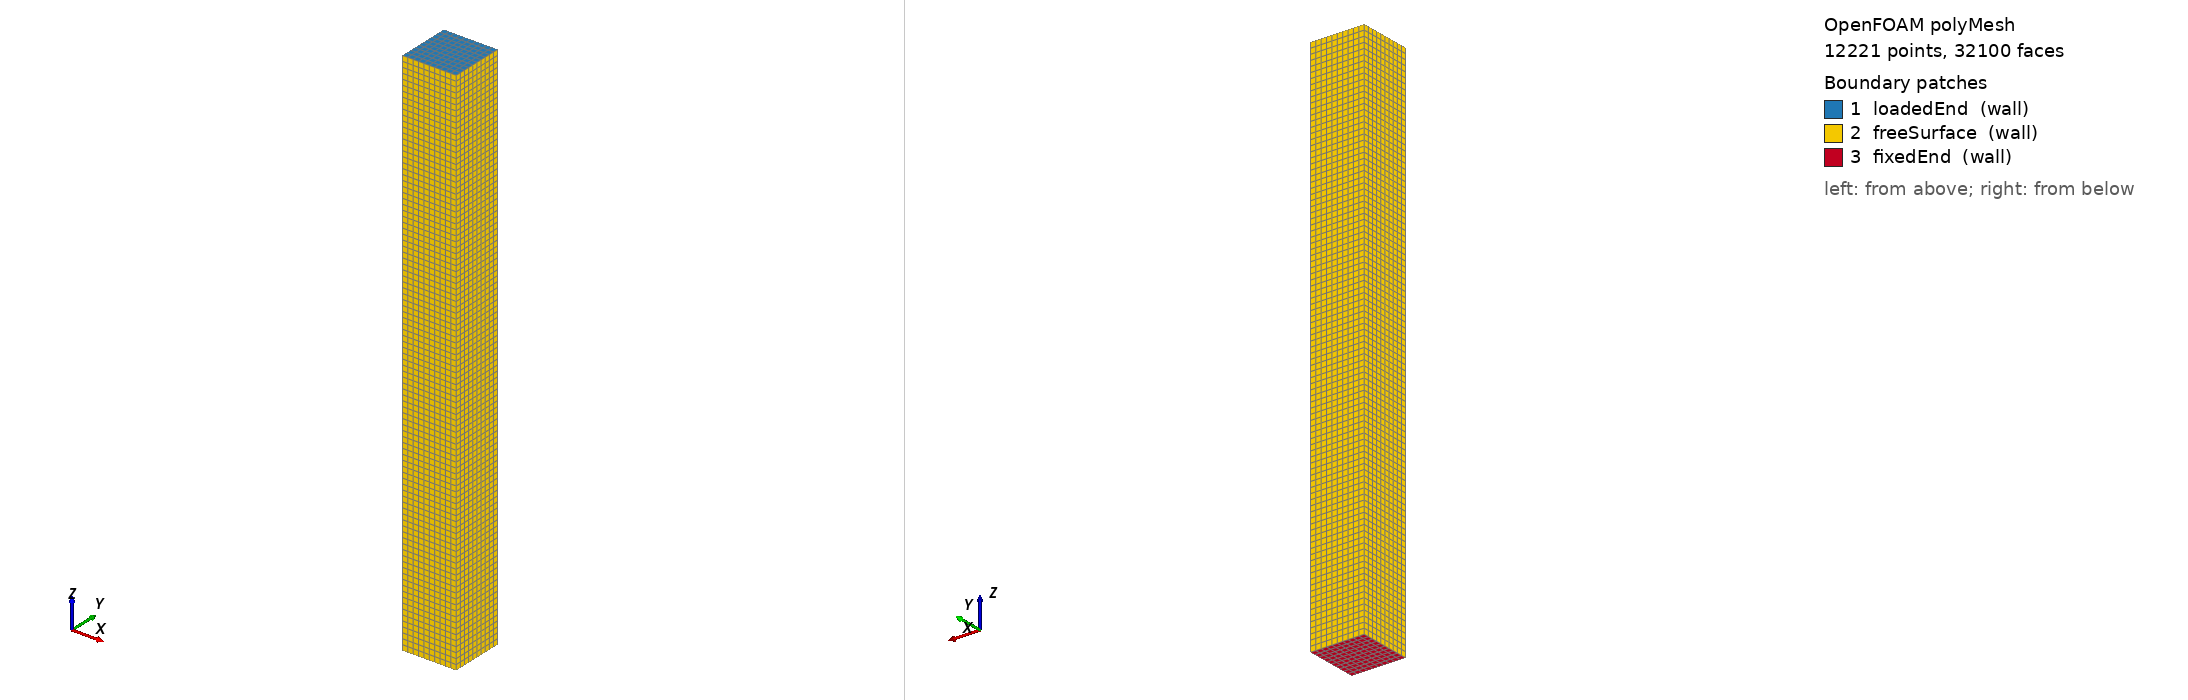

OpenFOAM case: the committed polyMesh, 12221 points, 32100 faces. Boundary patches (legend numbers): 1 loadedEnd (wall), 2 freeSurface (wall), 3 fixedEnd (wall). Left view from above one corner, right view from below the opposite corner. Boundary conditions: 2 field file(s) under 0/; 3 of 3 drawn patches have an entry in a shipped field file.

=== constant/polyMesh/boundary ===
/*--------------------------------*- C++ -*----------------------------------*\
| =========                 |                                                 |
| \\      /  F ield         | foam-extend: Open Source CFD                    |
|  \\    /   O peration     | Version:     4.0                                |
|   \\  /    A nd           | Web:         http://www.foam-extend.org         |
|    \\/     M anipulation  |                                                 |
\*---------------------------------------------------------------------------*/
FoamFile
{
    version     2.0;
    format      ascii;
    class       polyBoundaryMesh;
    location    "constant/polyMesh";
    object      boundary;
}
// * * * * * * * * * * * * * * * * * * * * * * * * * * * * * * * * * * * * * //

3
(
    loadedEnd
    {
        type            wall;
        nFaces          100;
        startFace       27900;
    }
    freeSurface
    {
        type            wall;
        nFaces          4000;
        startFace       28000;
    }
    fixedEnd
    {
        type            wall;
        nFaces          100;
        startFace       32000;
    }
)

// ************************************************************************* //


=== system/controlDict ===
/*--------------------------------*- C++ -*----------------------------------*\
| =========                 |                                                 |
| \\      /  F ield         | foam-extend: Open Source CFD                    |
|  \\    /   O peration     | Version:     4.0                                |
|   \\  /    A nd           | Web:         http://www.foam-extend.org         |
|    \\/     M anipulation  |                                                 |
\*---------------------------------------------------------------------------*/
FoamFile
{
    version     2.0;
    format      ascii;
    class       dictionary;
    object      controlDict;
}
// * * * * * * * * * * * * * * * * * * * * * * * * * * * * * * * * * * * * * //

application     solidFoam;

startFrom       latestTime;

startTime       0;

stopAt          endTime;

endTime         10;

deltaT          1;

writeControl    timeStep;

writeInterval   1;

cycleWrite      0;

writeFormat     ascii;

writePrecision  6;

writeCompression uncompressed;

timeFormat      general;

timePrecision   6;

runTimeModifiable yes;

functions
(
   pointDisplacement-1
   {
       type pointHistory;
       functionObjectLibs
       (
         "libpointHistory.so"
       );

       refHistoryPoint (0.5 0 0);
   }

   pointDisplacement-2
   {
       type pointHistory;
       functionObjectLibs
       (
         "libpointHistory.so"
       );

       refHistoryPoint (2 0 0);
   }
);

// ************************************************************************* //


=== 0/D ===
/*--------------------------------*- C++ -*----------------------------------*\
| =========                 |                                                 |
| \\      /  F ield         | foam-extend: Open Source CFD                    |
|  \\    /   O peration     | Version:     4.0                                |
|   \\  /    A nd           | Web:         http://www.foam-extend.org         |
|    \\/     M anipulation  |                                                 |
\*---------------------------------------------------------------------------*/
FoamFile
{
    version     2.0;
    format      ascii;
    class       volVectorField;
    object      D;
}
// * * * * * * * * * * * * * * * * * * * * * * * * * * * * * * * * * * * * * //

dimensions      [0 1 0 0 0 0 0];

internalField   uniform (0 0 0);

boundaryField
{
    loadedEnd
    {
        type            tractionDisplacement;
        traction        uniform ( 10000 10000 10000 );
        pressure        uniform 0;
        value           uniform (0 0 0);
//         secondOrder yes;
    }
    freeSurface
    {
        type            tractionDisplacement;
        traction        uniform ( 0 0 0 );
        pressure        uniform 0;
        value           uniform (0 0 0);
//         secondOrder yes;
    }
    fixedEnd
    {
        type fixedDisplacement;
        value uniform (0 0 0);
    }
}

// ************************************************************************* //


=== 0/pointD ===
/*--------------------------------*- C++ -*----------------------------------*\
| =========                 |                                                 |
| \\      /  F ield         | foam-extend: Open Source CFD                    |
|  \\    /   O peration     | Version:     4.0                                |
|   \\  /    A nd           | Web:         http://www.foam-extend.org         |
|    \\/     M anipulation  |                                                 |
\*---------------------------------------------------------------------------*/
FoamFile
{
    version     2.0;
    format      ascii;
    class       pointVectorField;
    object      pointD;
}
// * * * * * * * * * * * * * * * * * * * * * * * * * * * * * * * * * * * * * //

dimensions      [0 1 0 0 0 0 0];

internalField   uniform (0 0 0);

boundaryField
{
    loadedEnd
    {
        type calculated;
        value uniform (0 0 0);
    }
    freeSurface
    {
        type calculated;
        value uniform (0 0 0);
    }
    fixedEnd
    {
        type fixedValue;
        value uniform (0 0 0);
    }
}

// ************************************************************************* //


Also in the case, not shown: constant/polyMesh/faces (numeric list); constant/polyMesh/neighbour (numeric list); constant/polyMesh/owner (numeric list); constant/polyMesh/points (numeric list).
